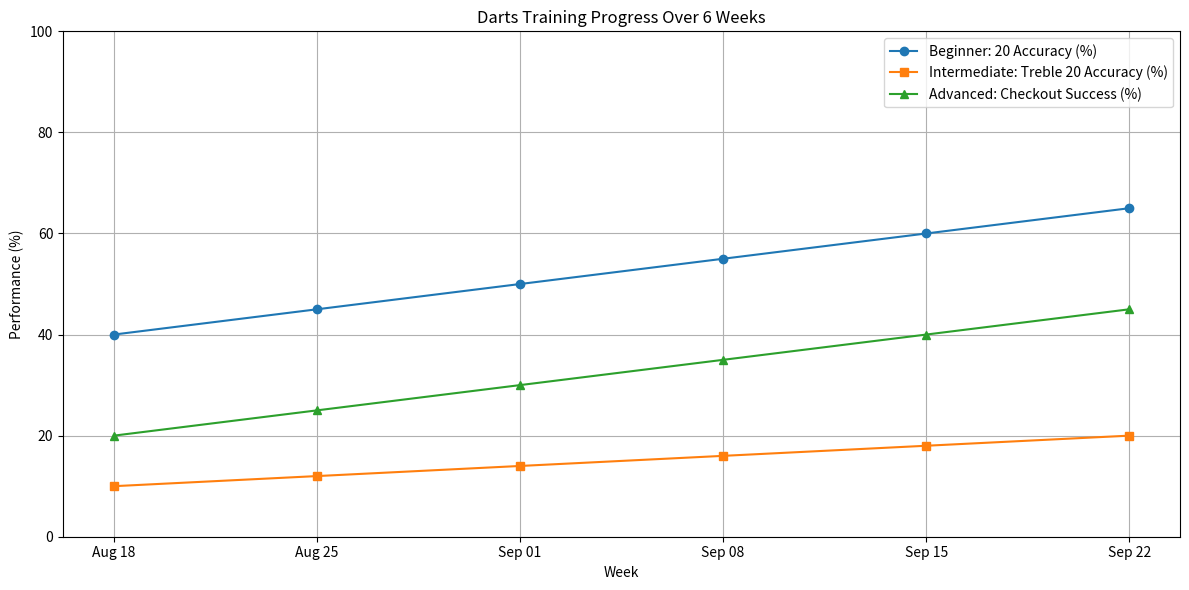

Write the Python code that produced this figure.
import matplotlib.pyplot as plt
from datetime import datetime, timedelta

# Simulated weekly data for 6 weeks
weeks = [datetime.today() - timedelta(weeks=5-i) for i in range(6)]
week_labels = [week.strftime("%b %d") for week in weeks]

# Training stats for each level (example values)
beginner_accuracy = [40, 45, 50, 55, 60, 65]
intermediate_treble20 = [10, 12, 14, 16, 18, 20]
advanced_checkout = [20, 25, 30, 35, 40, 45]

# Create the chart
plt.figure(figsize=(12, 6))
plt.plot(week_labels, beginner_accuracy, marker='o', label='Beginner: 20 Accuracy (%)')
plt.plot(week_labels, intermediate_treble20, marker='s', label='Intermediate: Treble 20 Accuracy (%)')
plt.plot(week_labels, advanced_checkout, marker='^', label='Advanced: Checkout Success (%)')

# Chart details
plt.title("Darts Training Progress Over 6 Weeks")
plt.xlabel("Week")
plt.ylabel("Performance (%)")
plt.ylim(0, 100)
plt.grid(True)
plt.legend()
plt.tight_layout()

# Show the chart
plt.show()
